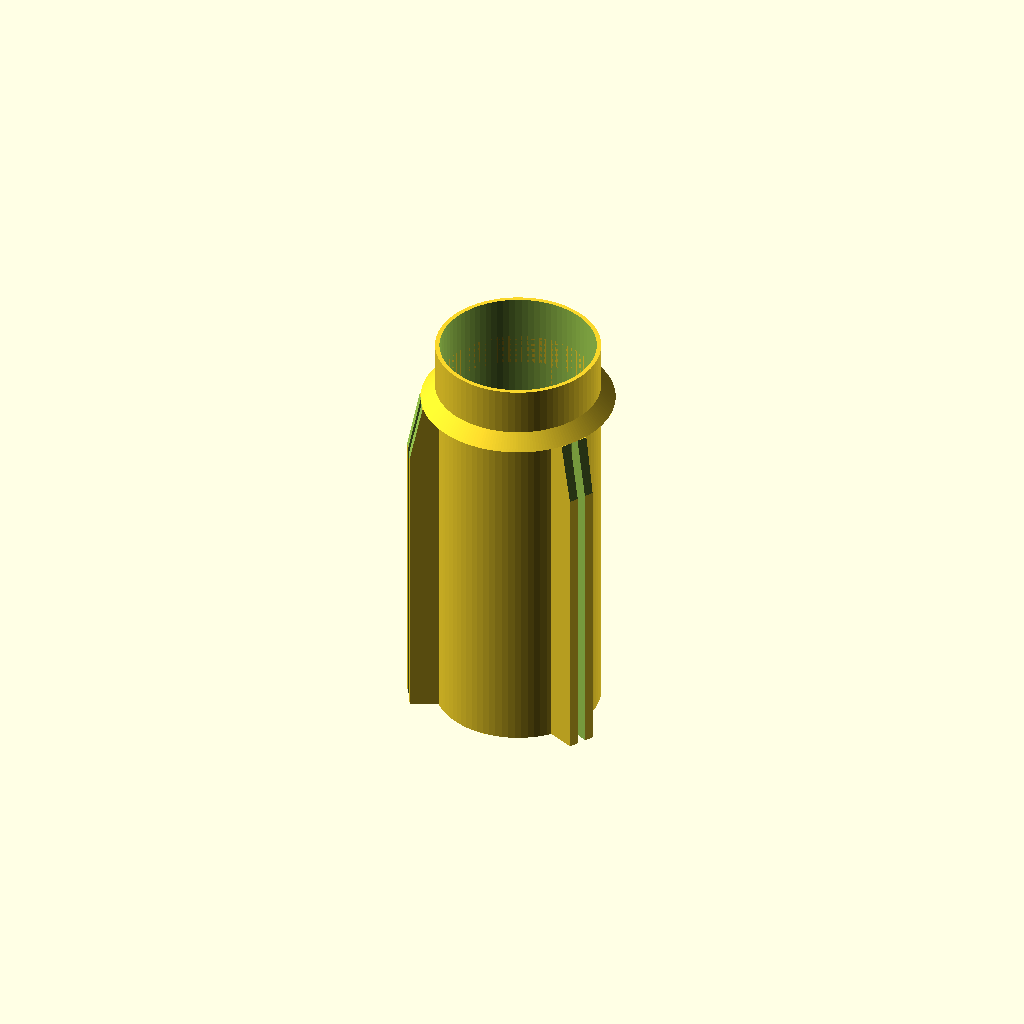
Cell 1: rendered with the file's own defaults.
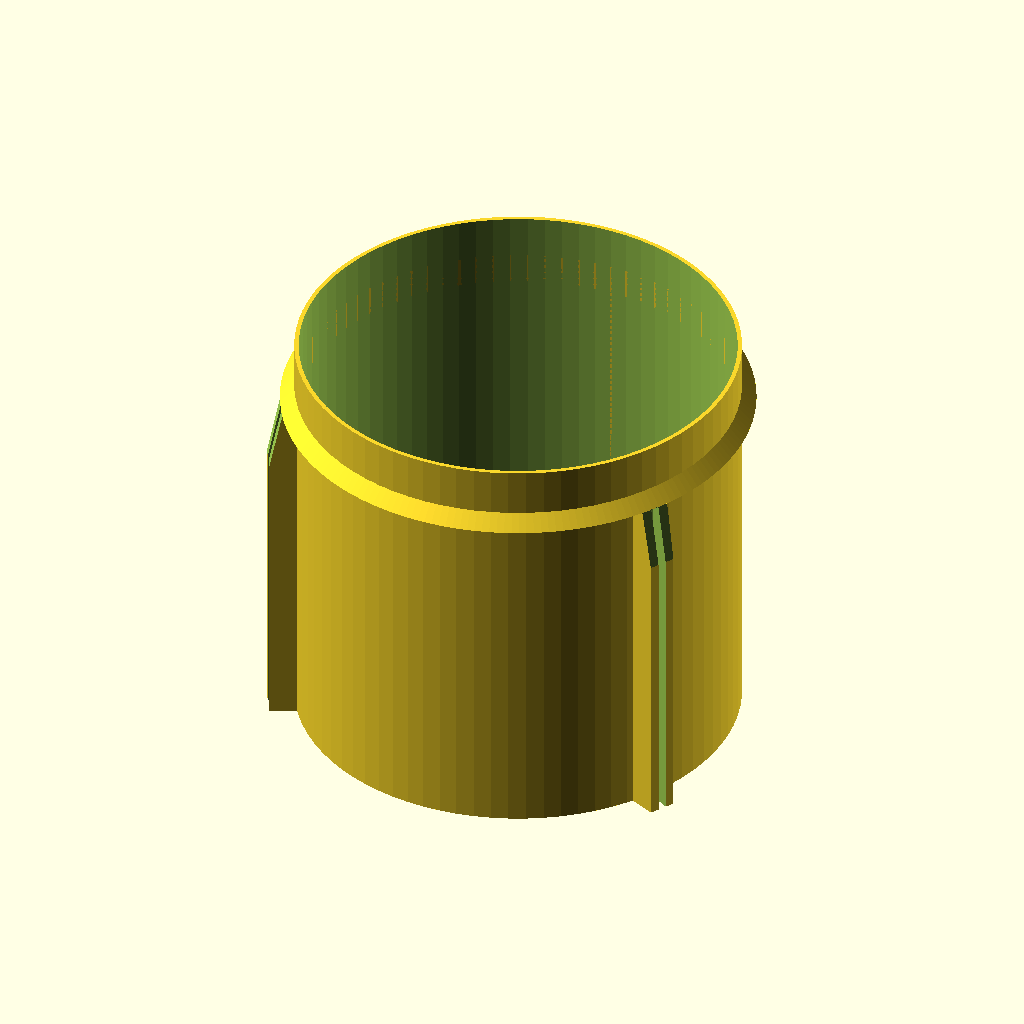
Cell 2 — fuselage_outer_diam set to 70, the other parameters unchanged.
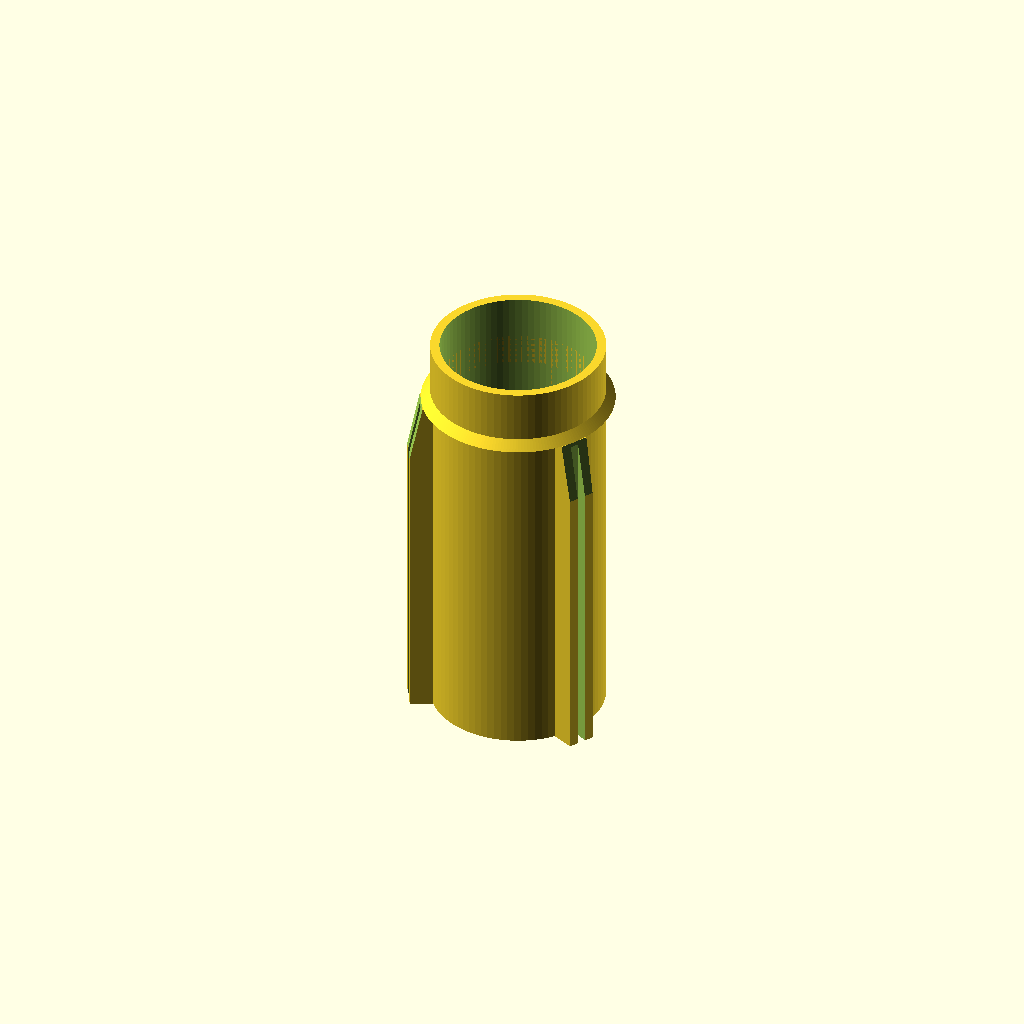
Cell 3: the same model with fin_can_thickness = 3.
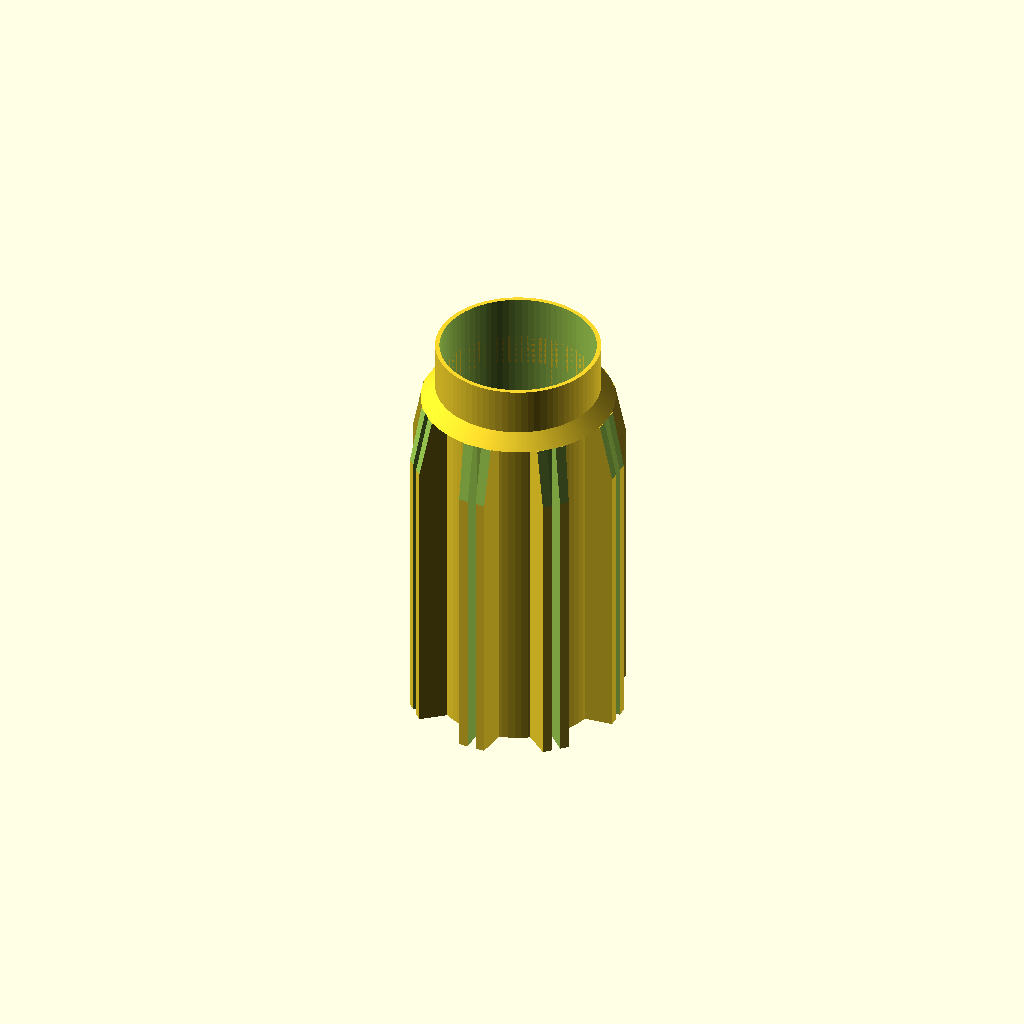
Cell 4: fin_count = 8 (everything else at default).
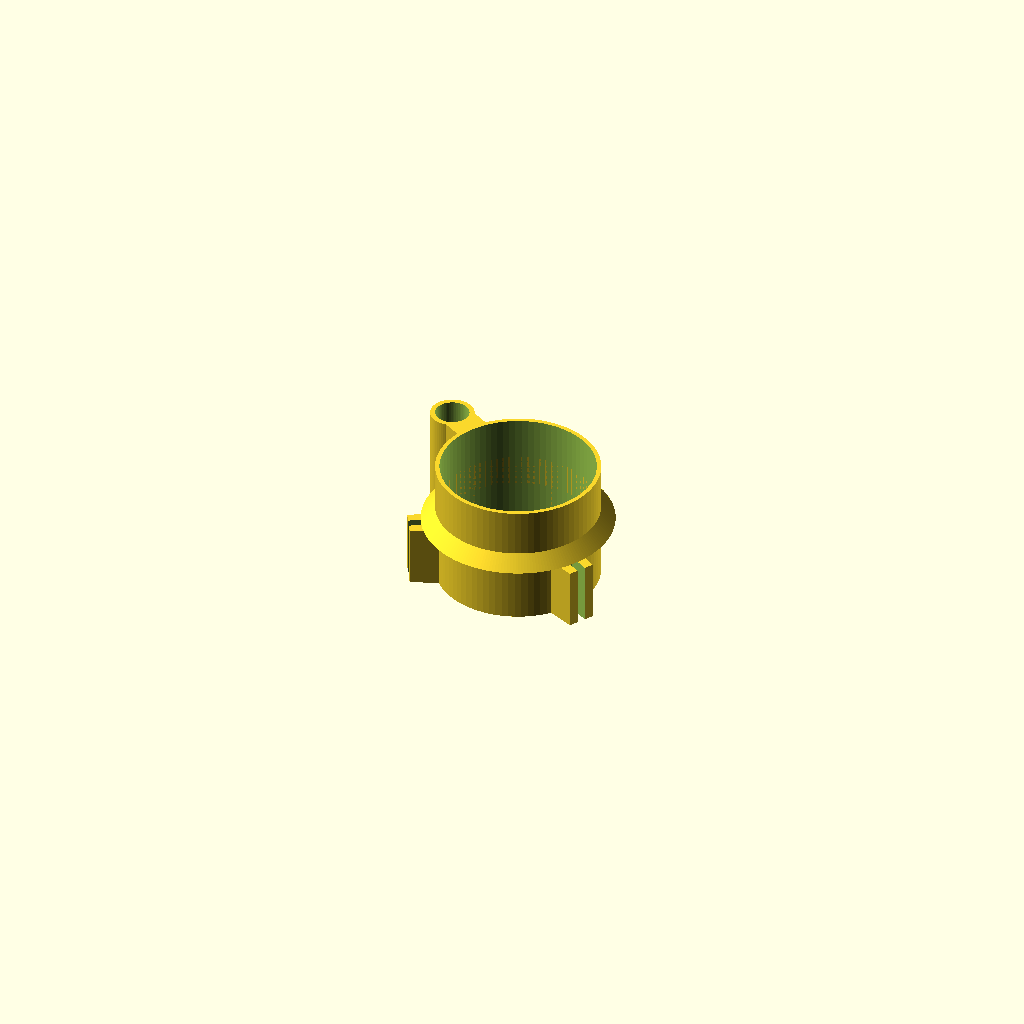
Cell 5 — fin_root_chord set to 10, the other parameters unchanged.
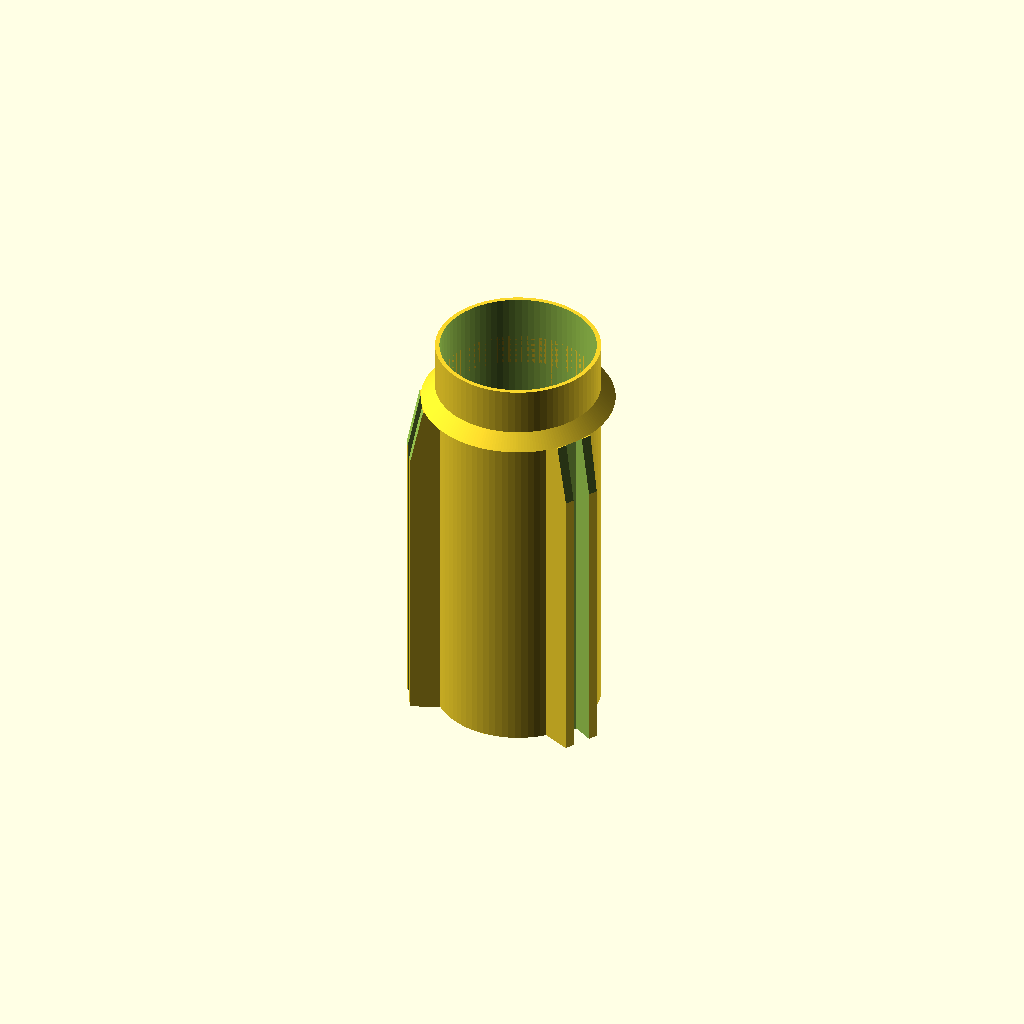
Cell 6: fin_root_thickness = 3 (everything else at default).
All cells are drawn from one camera (rotation 55°, 0°, 25°, orthographic, colour scheme Cornfield), so only the parameter changes between them.
OpenSCAD source file outdoor/rockets/fin-can-sleeved.scad:
// Print-in-place hinges will work best in nylon or other tough material. Use PLA to test

/* [General] */

// Fuselage outer diameter
fuselage_outer_diam = 25.1; // [10.0:0.1:70.0]

// Fin can thickness
fin_can_thickness = 1.4; // [0.4:0.1:3.0]

/* [Fins] */

// Fin count
fin_count = 3; // [2:1:8]

// Fin root chord length
fin_root_chord = 57.15; // [10.0:0.05:100.0]

// Fin root thickness
fin_root_thickness = 1.4; // [0.2:0.1:3.0]

// Fin root tightness
fin_root_tightness = 0.0; // [-0.5:0.1:0.5]

/* [Fin root support] */
fin_root_support_thickness = 2.0;
fin_root_support_height = 5.0;
fin_root_support_taper = 1.0;

/* [Launch lug] */

lug_length = 20.0;

// For 3/16 use 5.5; for 1/8 use 4.0
lug_rod_diameter = 5.5;

// Lug standoff distance from outside of fuselage
lug_standoff = 3;

/* [Hidden] */
debugMode = true;

fin_angle = 360 / fin_count;
sleeve_length = fin_root_chord + 10;
fin_root_total_thickness = 2 * fin_root_support_thickness + fin_root_thickness;
fin_slot_width = fin_root_thickness - fin_root_tightness;

//function inside_margin() = core_radius + segment_gap + extra_inside_margin;

// Sleeve tube
module sleeve_tube() {
    difference() {
        cylinder(h=sleeve_length, r=(fuselage_outer_diam + fin_can_thickness)/2, center = true, $fn=80);
        cylinder(h=sleeve_length+2, r=fuselage_outer_diam/2, center=true, $fn=80);
    }
}

// Fin root support cutter - cuts the slot fins go into
module fin_support_cutter() {
        translate([0,0,-0.4]) linear_extrude( height = fin_root_chord + 0.41, center = false, $fn=60 )
            polygon( points=[
                [-fin_slot_width/2, fin_can_thickness+0.1],
                [fin_slot_width/2, fin_can_thickness+0.1],
                [fin_slot_width/2, fin_can_thickness+100],
                [-fin_slot_width/2, fin_can_thickness+100]
                       ] );
}

// Fin support crown - stop for vertical alignment
module fin_support_crown() {
    difference() {
        translate([0,0,sleeve_length/2-10])
            rotate_extrude($fn=200) 
                polygon( points=[
                    [fuselage_outer_diam/2,0],
                    [fuselage_outer_diam/2,-2],
                    [fuselage_outer_diam/2+3,0],
                    [fuselage_outer_diam/2,3]
                ] );
        for (n=[0:1:fin_count-1])
            rotate(a=n * fin_angle, v=[0,0,1])
                translate([0,fuselage_outer_diam/2,-sleeve_length/2])
                    fin_support_cutter();
    }
}

// Single fin root support
module fin_root(index) {
    rotate(a=index * fin_angle, v=[0,0,1])
    translate([0,fuselage_outer_diam/2,-sleeve_length/2])
    difference() {
        linear_extrude( height = fin_root_chord, center = false, $fn=60 )
            polygon( points=[
        [-fin_root_total_thickness/2,0], [fin_root_total_thickness/2,0], 
        [fin_root_total_thickness/2-fin_root_support_taper/2, fin_root_support_height], 
        [-fin_root_total_thickness/2+fin_root_support_taper/2, fin_root_support_height]
        ] );
        fin_support_cutter();
        // FIXME use proper parameter values
        translate([-5,5,14+sleeve_length/2]) 
          rotate([12,0,0])
            cube( size=[10,10,10], center=false );
    }
}

// Launch lug
module launch_lug() {
    rotate(a=fin_angle/2, v=[0,0,1])
      translate([0,fuselage_outer_diam/2,-sleeve_length/2])
        difference() {
            union() {
              linear_extrude(height = lug_length, center=false)
                polygon( points=[
                        [-lug_rod_diameter/2,0],
                        [lug_rod_diameter/2,0],
                        [lug_rod_diameter/2,lug_rod_diameter],
                        [-lug_rod_diameter/2,lug_rod_diameter]
                        ] );
                translate([0,lug_standoff + (0.0 + lug_rod_diameter)/2,0])
                    cylinder(h=lug_length, r=0.8+(lug_rod_diameter/2), center=false, $fn=60);
            }
            translate([0,lug_standoff + lug_rod_diameter/2,-1]) cylinder(h = lug_length+2, r=lug_rod_diameter/2, $fn=60);
        }
}

echo ("Fin angle", fin_angle);
/*translate([0,0,core_cap_radius]) rotate([90,0,0]) */ {
    union() {
        
        sleeve_tube();
        fin_support_crown();
        launch_lug();
        
        for (n=[0:1:fin_count-1])
            fin_root(n);

    }
}
Parameter table extracted from the source (name, type, default, range or options):
fuselage_outer_diam: number, default 25.1, range 10 to 70, step 0.1
fin_can_thickness: number, default 1.4, range 0.4 to 3, step 0.1
fin_count: number, default 3, range 2 to 8, step 1
fin_root_chord: number, default 57.15, range 10 to 100, step 0.05
fin_root_thickness: number, default 1.4, range 0.2 to 3, step 0.1
fin_root_tightness: number, default 0, range -0.5 to 0.5, step 0.1
fin_root_support_thickness: number, default 2
fin_root_support_height: number, default 5
fin_root_support_taper: number, default 1
lug_length: number, default 20
lug_rod_diameter: number, default 5.5
lug_standoff: number, default 3
